Photos from the image-classification dataset "spectrograms" in the GitHub repository ethansheridansmith/AAI. Its 10 classes are: blues, classical, country, disco, hip-hop, jazz, metal, pop, reggae, rock.

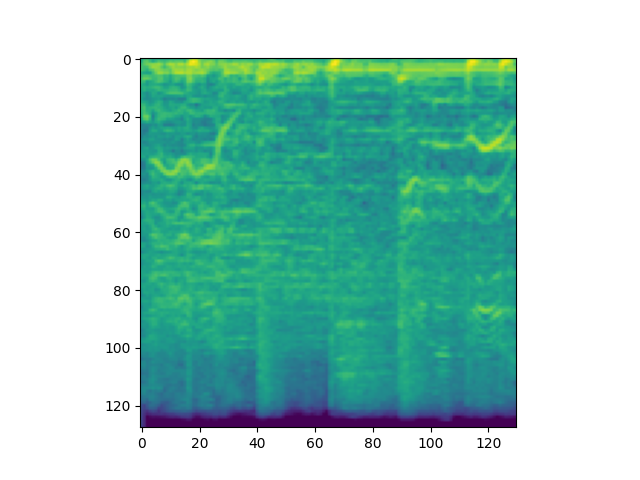
Label: metal

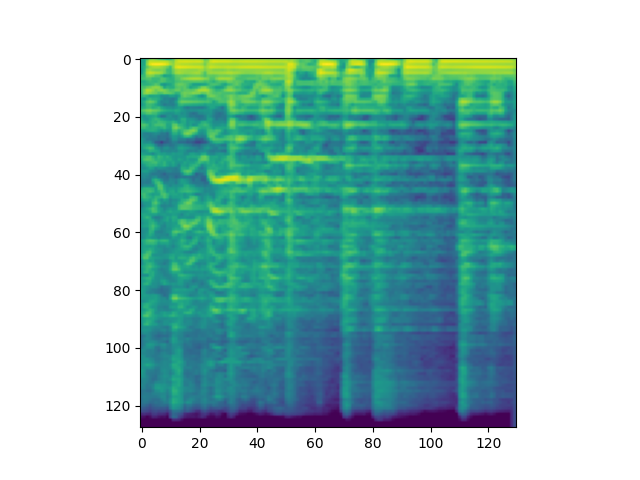
Label: reggae

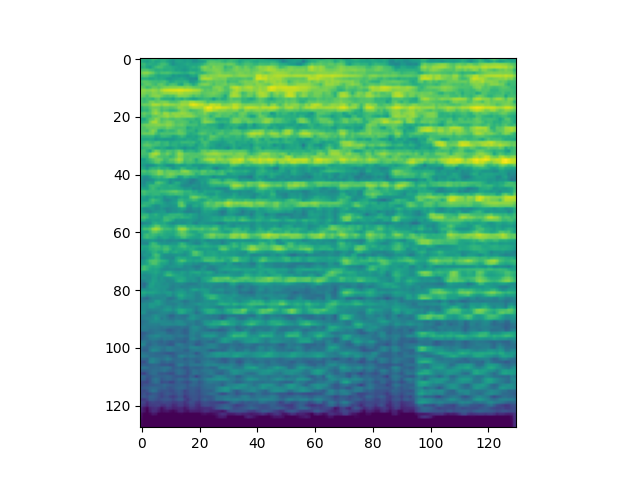
Label: classical

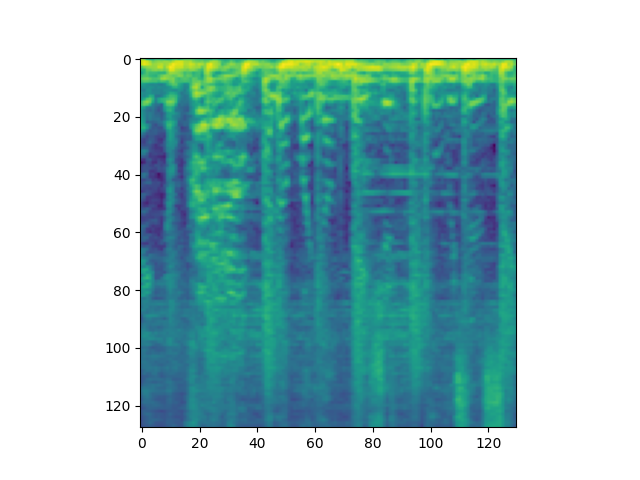
Label: hip-hop

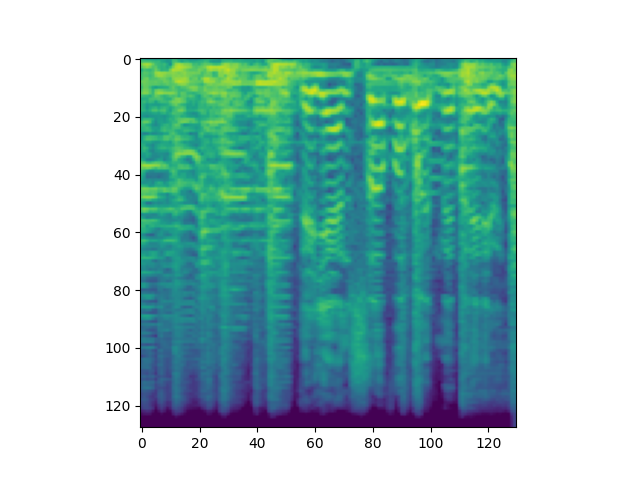
Label: blues

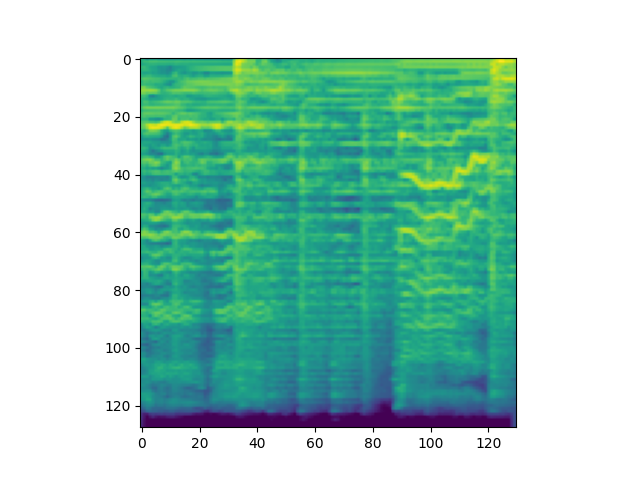
Label: rock
